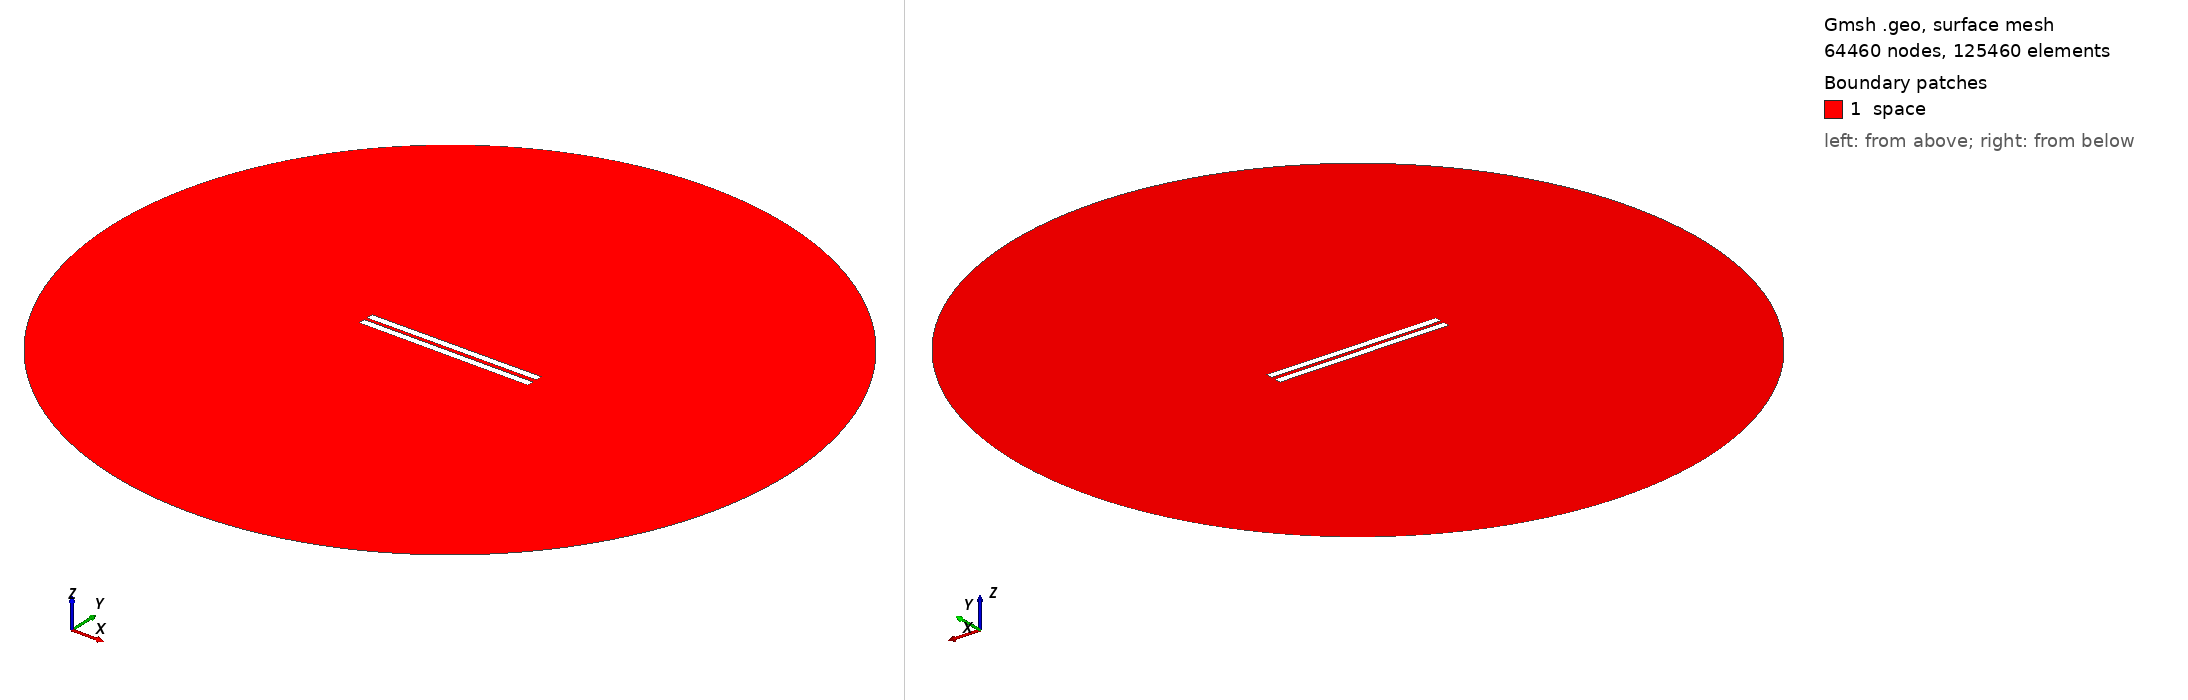

Gmsh geometry script, surface-meshed: 64460 nodes, 125460 surface elements. Boundary patches (legend numbers): 1 space. Left view from above one corner, right view from below the opposite corner. Legend entries are the model's physical surfaces. The drawing asked Gmsh for element sizes between 1% and 20% of the model's largest extent; the script's own settings can give other sizes.

=== geometry_angle_0.31034482758620685.geo (drawn) ===
// Set the geometry kernel
SetFactory("OpenCASCADE");

//---------------------------------------
// Rectangles
//---------------------------------------

// Rectangle 1 (top)
Point(1) = {-50, 1, 0, 1.0};
Point(2) = { 50, 1, 0, 1.0};
Point(3) = { 50, 5, 0, 1.0};
Point(4) = {-50, 5, 0, 1.0};

Line(1) = {1, 2};
Line(2) = {2, 3};
Line(3) = {3, 4};
Line(4) = {4, 1};

Line Loop(1) = {1, 2, 3, 4};
Plane Surface(1) = {1};

Rotate { {0, 0, 1}, {-50,  1,  0}, 0.005 } {
  Surface{1};
}

// Rectangle 2 (bottom)
Point(5) = {-50, -1, 0, 1.0};
Point(6) = { 50, -1, 0, 1.0};
Point(7) = { 50,  -5, 0, 1.0};
Point(8) = {-50,  -5, 0, 1.0};

Line(5) = {5, 6};
Line(6) = {6, 7};
Line(7) = {7, 8};
Line(8) = {8, 5};

Line Loop(2) = {5, 6, 7, 8};
Plane Surface(2) = {2}; 


//---------------------------------------
// Circle
//---------------------------------------

// Define points
Point(9) = {0, 0, 0};        // Center
Point(10) = {200, 0, 0};     // Start point
Point(11) = {0, 200, 0};     // 90 degrees
Point(12) = {-200, 0, 0};    // 180 degrees
Point(13) = {0, -200, 0};    // 270 degrees

// Define circle arcs (each needs start, center, end)
Circle(9) = {10, 9, 11};
Circle(10) = {11, 9, 12};
Circle(11) = {12, 9, 13};
Circle(12) = {13, 9, 10};

// Define curve loop and surface if needed
Curve Loop(3) = {9, 10, 11, 12};
Surface(3) = {3};

//---------------------------------------
// Define Physical Groups
//---------------------------------------                

//--- Physical Curves
// Physical groups for boundaries
Physical Line("upper_plate", 10) = {1, 2, 3, 4};
Physical Line("lower_plate", 11) = {5, 6, 7, 8};
Physical Line("boundary", 20) = {9, 10, 11, 12};  

// Subtract Rectangles from Circle
BooleanDifference{ Surface{3}; Delete; }{ Surface{1}; Surface{2}; Delete; }
//--- Physical Surfaces
Physical Surface("space", 30) = {3};


//---------------------------------------
// Fine mesh near the plates
//--------------------------------------- 

// Define a distance field for mesh refinement
Field[1] = Distance;
Field[1].CurvesList = {1, 2, 3, 4, 5, 6, 7, 8};  // Rectangle curves
Field[1].NumPointsPerCurve = 200;

// Define threshold field to control mesh size based on distance to attractor
Field[2] = Threshold;
Field[2].IField = 1;
Field[2].LcMin = 0.1; // Minimum element size near the attractor
Field[2].LcMax = 10;  // Maximum element size away from the attractor
Field[2].DistMin = 0.01;
Field[2].DistMax = 40;

Background Field = 2;

//---------------------------------------
// 6. Generate the Mesh
//---------------------------------------
Mesh 2;  // 2D mesh generation
